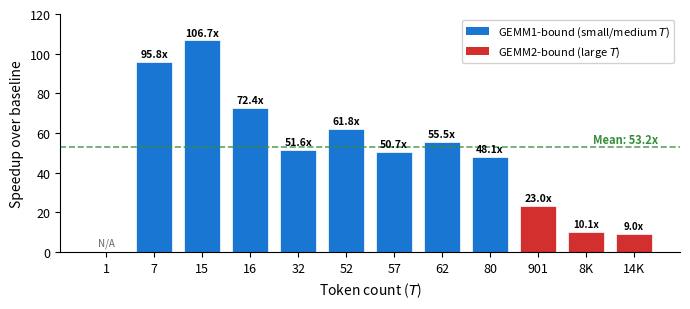

Python code for this plot: (Note: this script raises an exception after producing the figure.)
"""Generate speedup bar chart for paper.tex Table 3 data."""
import matplotlib
matplotlib.use('Agg')
import matplotlib.pyplot as plt
import numpy as np

# Data from Table 3 (Round 15 peak session)
tokens = [1, 7, 15, 16, 32, 52, 57, 62, 80, 901, 8192, 14107]
speedup = [None, 95.85, 106.65, 72.44, 51.59, 61.82, 50.66, 55.52, 48.09, 23.04, 10.10, 9.00]
labels = ['1', '7', '15', '16', '32', '52', '57', '62', '80', '901', '8K', '14K']

# Color by bottleneck regime
colors = []
for t, s in zip(tokens, speedup):
    if s is None:
        colors.append('#9e9e9e')       # T=1 (no speedup reported)
    elif t <= 80:
        colors.append('#1976d2')       # GEMM1-bound (blue)
    else:
        colors.append('#d32f2f')       # GEMM2-bound (red)

# Replace None with 0 for plotting
speedup_plot = [s if s is not None else 0 for s in speedup]

fig, ax = plt.subplots(figsize=(7, 3.2))

bars = ax.bar(range(len(labels)), speedup_plot, color=colors, edgecolor='white', linewidth=0.5, width=0.75)

# Add value labels on bars
for i, (bar, s) in enumerate(zip(bars, speedup)):
    if s is not None:
        va = 'bottom'
        y = bar.get_height() + 1.5
        fontsize = 7.5
        if s < 15:
            fontsize = 7
        ax.text(bar.get_x() + bar.get_width() / 2, y,
                f'{s:.1f}x', ha='center', va=va, fontsize=fontsize, fontweight='bold')
    else:
        ax.text(bar.get_x() + bar.get_width() / 2, 2,
                'N/A', ha='center', va='bottom', fontsize=7, color='#666')

ax.set_xticks(range(len(labels)))
ax.set_xticklabels(labels, fontsize=9)
ax.set_xlabel('Token count ($T$)', fontsize=10)
ax.set_ylabel('Speedup over baseline', fontsize=10)

# Mean line
valid = [s for s in speedup if s is not None]
mean_val = np.mean(valid)
ax.axhline(y=mean_val, color='#388e3c', linestyle='--', linewidth=1.2, alpha=0.8)
ax.text(len(labels) - 0.5, mean_val + 2, f'Mean: {mean_val:.1f}x',
        fontsize=8, color='#388e3c', ha='right', fontweight='bold')

# Legend
from matplotlib.patches import Patch
legend_elements = [
    Patch(facecolor='#1976d2', label='GEMM1-bound (small/medium $T$)'),
    Patch(facecolor='#d32f2f', label='GEMM2-bound (large $T$)'),
]
ax.legend(handles=legend_elements, fontsize=8, loc='upper right', framealpha=0.9)

ax.set_ylim(0, 120)
ax.spines['top'].set_visible(False)
ax.spines['right'].set_visible(False)
ax.tick_params(axis='y', labelsize=9)

plt.tight_layout()
plt.savefig('D:/Janice_Research/2026/mlsys_note/figures/speedup_bar.pdf', bbox_inches='tight', dpi=300)
plt.savefig('D:/Janice_Research/2026/mlsys_note/figures/speedup_bar.png', bbox_inches='tight', dpi=300)
print("Saved figures/speedup_bar.pdf and .png")
